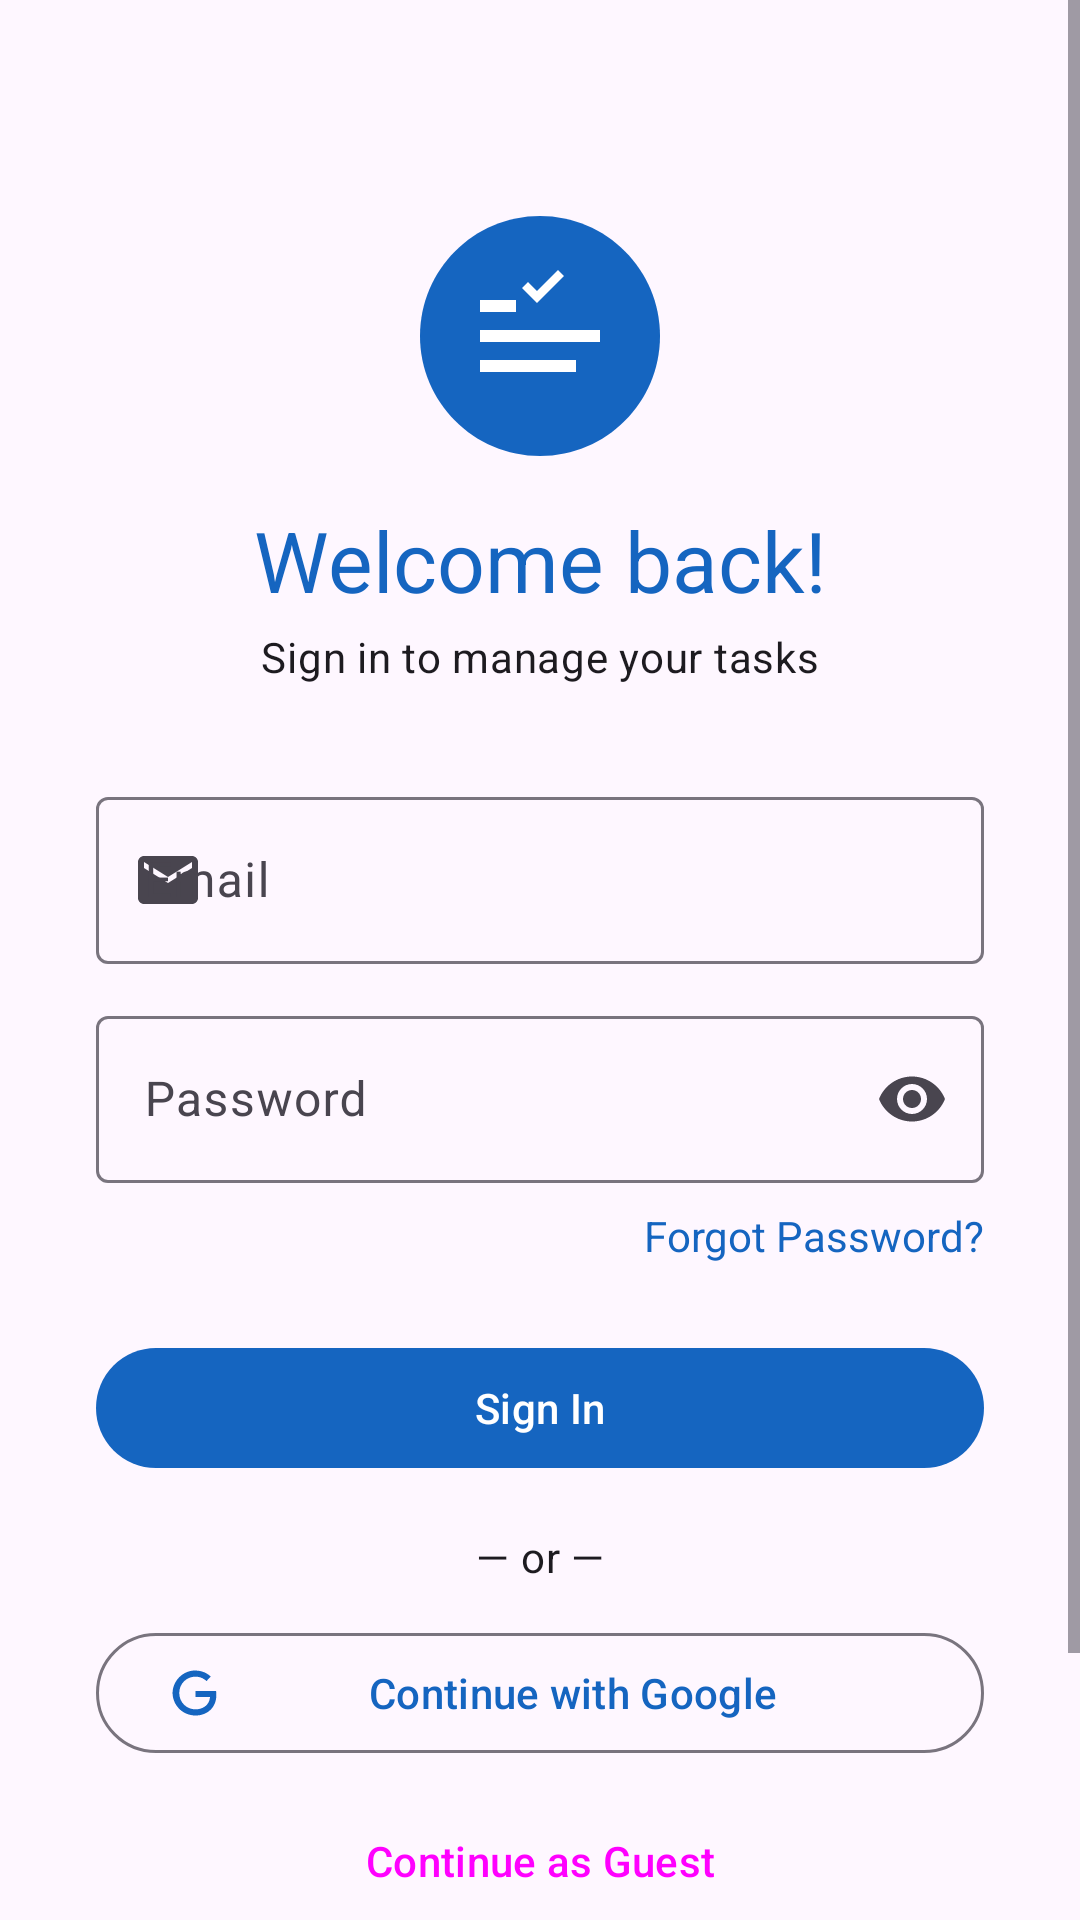

Write the Android layout XML for this screen, with the resource values it uses.
<!-- AndroidManifest.xml: application theme Theme.TaskManager -->
<!-- res/layout/fragment_login.xml -->
<?xml version="1.0" encoding="utf-8"?>
<ScrollView
    xmlns:android="http://schemas.android.com/apk/res/android"
    xmlns:app="http://schemas.android.com/apk/res-auto"
    android:layout_width="match_parent"
    android:layout_height="match_parent"
    android:fillViewport="true">

    <androidx.constraintlayout.widget.ConstraintLayout
        android:layout_width="match_parent"
        android:layout_height="wrap_content"
        android:padding="32dp">

        <ImageView
            android:id="@+id/ivLogo"
            android:layout_width="80dp"
            android:layout_height="80dp"
            android:layout_marginTop="40dp"
            android:src="@drawable/ic_task_logo"
            app:layout_constraintEnd_toEndOf="parent"
            app:layout_constraintStart_toStartOf="parent"
            app:layout_constraintTop_toTopOf="parent" />

        <TextView
            android:id="@+id/tvWelcome"
            android:layout_width="wrap_content"
            android:layout_height="wrap_content"
            android:layout_marginTop="16dp"
            android:text="@string/welcome_back"
            android:textAppearance="?attr/textAppearanceHeadlineMedium"
            android:textColor="?attr/colorPrimary"
            app:layout_constraintEnd_toEndOf="parent"
            app:layout_constraintStart_toStartOf="parent"
            app:layout_constraintTop_toBottomOf="@id/ivLogo" />

        <TextView
            android:id="@+id/tvSubtitle"
            android:layout_width="wrap_content"
            android:layout_height="wrap_content"
            android:layout_marginTop="4dp"
            android:text="@string/sign_in_subtitle"
            android:textAppearance="?attr/textAppearanceBodyMedium"
            app:layout_constraintEnd_toEndOf="parent"
            app:layout_constraintStart_toStartOf="parent"
            app:layout_constraintTop_toBottomOf="@id/tvWelcome" />

        <com.google.android.material.textfield.TextInputLayout
            android:id="@+id/tilEmail"
            style="@style/Widget.Material3.TextInputLayout.OutlinedBox"
            android:layout_width="0dp"
            android:layout_height="wrap_content"
            android:layout_marginTop="32dp"
            android:hint="@string/email"
            app:layout_constraintEnd_toEndOf="parent"
            app:layout_constraintStart_toStartOf="parent"
            app:layout_constraintTop_toBottomOf="@id/tvSubtitle"
            app:startIconDrawable="@drawable/ic_email">

            <com.google.android.material.textfield.TextInputEditText
                android:id="@+id/etEmail"
                android:layout_width="match_parent"
                android:layout_height="wrap_content"
                android:inputType="textEmailAddress"
                android:maxLines="1" />

        </com.google.android.material.textfield.TextInputLayout>

        <com.google.android.material.textfield.TextInputLayout
            android:id="@+id/tilPassword"
            style="@style/Widget.Material3.TextInputLayout.OutlinedBox"
            android:layout_width="0dp"
            android:layout_height="wrap_content"
            android:layout_marginTop="12dp"
            android:hint="@string/password"
            app:endIconMode="password_toggle"
            app:layout_constraintEnd_toEndOf="parent"
            app:layout_constraintStart_toStartOf="parent"
            app:layout_constraintTop_toBottomOf="@id/tilEmail"
            app:startIconDrawable="@drawable/ic_lock">

            <com.google.android.material.textfield.TextInputEditText
                android:id="@+id/etPassword"
                android:layout_width="match_parent"
                android:layout_height="wrap_content"
                android:inputType="textPassword"
                android:maxLines="1" />

        </com.google.android.material.textfield.TextInputLayout>

        <TextView
            android:id="@+id/tvForgotPassword"
            android:layout_width="wrap_content"
            android:layout_height="wrap_content"
            android:layout_marginTop="8dp"
            android:text="@string/forgot_password"
            android:textColor="?attr/colorPrimary"
            app:layout_constraintEnd_toEndOf="parent"
            app:layout_constraintTop_toBottomOf="@id/tilPassword" />

        <com.google.android.material.button.MaterialButton
            android:id="@+id/btnLogin"
            android:layout_width="0dp"
            android:layout_height="wrap_content"
            android:layout_marginTop="24dp"
            android:text="@string/sign_in"
            app:layout_constraintEnd_toEndOf="parent"
            app:layout_constraintStart_toStartOf="parent"
            app:layout_constraintTop_toBottomOf="@id/tvForgotPassword" />

        <TextView
            android:id="@+id/tvOr"
            android:layout_width="wrap_content"
            android:layout_height="wrap_content"
            android:layout_marginTop="16dp"
            android:text="@string/or"
            android:textAppearance="?attr/textAppearanceBodyMedium"
            app:layout_constraintEnd_toEndOf="parent"
            app:layout_constraintStart_toStartOf="parent"
            app:layout_constraintTop_toBottomOf="@id/btnLogin" />

        <com.google.android.material.button.MaterialButton
            android:id="@+id/btnGoogleSignIn"
            style="@style/Widget.Material3.Button.OutlinedButton"
            android:layout_width="0dp"
            android:layout_height="wrap_content"
            android:layout_marginTop="12dp"
            android:text="@string/sign_in_with_google"
            app:icon="@drawable/ic_google"
            app:layout_constraintEnd_toEndOf="parent"
            app:layout_constraintStart_toStartOf="parent"
            app:layout_constraintTop_toBottomOf="@id/tvOr" />
        <Button
            android:id="@+id/btnContinueAsGuest"
            style="@style/Widget.Material3.Button.TextButton"
            android:layout_width="wrap_content"
            android:layout_height="wrap_content"
            android:layout_marginTop="8dp"
            android:text="@string/continue_as_guest"
            app:layout_constraintEnd_toEndOf="parent"
            app:layout_constraintStart_toStartOf="parent"
            app:layout_constraintTop_toBottomOf="@id/btnGoogleSignIn" />

        <TextView
            android:id="@+id/tvRegister"
            android:layout_width="wrap_content"
            android:layout_height="wrap_content"
            android:layout_marginTop="24dp"
            android:layout_marginBottom="24dp"
            android:text="@string/no_account_register"
            android:textColor="?attr/colorPrimary"
            app:layout_constraintBottom_toBottomOf="parent"
            app:layout_constraintEnd_toEndOf="parent"
            app:layout_constraintStart_toStartOf="parent"
            app:layout_constraintTop_toBottomOf="@id/btnContinueAsGuest" />

        <ProgressBar
            android:id="@+id/progressBar"
            android:layout_width="wrap_content"
            android:layout_height="wrap_content"
            android:visibility="gone"
            app:layout_constraintBottom_toBottomOf="parent"
            app:layout_constraintEnd_toEndOf="parent"
            app:layout_constraintStart_toStartOf="parent"
            app:layout_constraintTop_toTopOf="parent" />

    </androidx.constraintlayout.widget.ConstraintLayout>

</ScrollView>
<!-- resources referenced by this layout -->
<resources>
  <!-- drawable ic_email (drawable) -->
  <vector xmlns:android="http://schemas.android.com/apk/res/android"
      android:width="24dp"
      android:height="24dp"
      android:viewportWidth="24"
      android:viewportHeight="24">
      <path
          android:fillColor="#FF000000"
          android:pathData="M20,4H4C2.9,4 2,4.9 2,6v12c0,1.1 0.9,2 2,2h16c1.1,0 2,-0.9 2,-2V6C22,4.9 21.1,4 20,4zM20,8l-8,5 -8,-5V6l8,5 8,-5v2z"/>
  </vector>
  <!-- drawable ic_google (drawable) -->
  <vector xmlns:android="http://schemas.android.com/apk/res/android"
      android:width="24dp"
      android:height="24dp"
      android:viewportWidth="24"
      android:viewportHeight="24">
      <path
          android:fillColor="#4285F4"
          android:pathData="M21.35,11.1H12.18V13.83H18.69C18.36,17.64 15.19,19.27 12.19,19.27C8.36,19.27 5,16.25 5,12C5,7.9 8.2,4.73 12.2,4.73C15.29,4.73 17.1,6.7 17.1,6.7L19,4.72C19,4.72 16.56,2 12.1,2C6.42,2 2.03,6.8 2.03,12C2.03,17.05 6.16,22 12.25,22C17.6,22 21.5,18.33 21.5,12.91C21.5,11.76 21.35,11.1 21.35,11.1Z"/>
  </vector>
  <!-- drawable ic_task_logo (drawable) -->
  <vector xmlns:android="http://schemas.android.com/apk/res/android"
      android:width="80dp"
      android:height="80dp"
      android:viewportWidth="80"
      android:viewportHeight="80">
      
      <path
          android:fillColor="#1565C0"
          android:pathData="M40,0 C62.09,0 80,17.91 80,40 C80,62.09 62.09,80 40,80 C17.91,80 0,62.09 0,40 C0,17.91 17.91,0 40,0 Z"/>
      
      <path
          android:fillColor="#FFFFFF"
          android:pathData="M20,28 L32,28 L32,32 L20,32 Z"/>
      <path
          android:fillColor="#FFFFFF"
          android:pathData="M20,38 L60,38 L60,42 L20,42 Z"/>
      <path
          android:fillColor="#FFFFFF"
          android:pathData="M20,48 L52,48 L52,52 L20,52 Z"/>
      
      <path
          android:fillColor="#FFFFFF"
          android:pathData="M36,22 L39,25 L46,18 L48,20 L39,29 L34,24 Z"/>
  </vector>
  <string name="continue_as_guest" translatable="false">Continue as Guest</string>
  <string name="email">Email</string>
  <string name="forgot_password">Forgot Password?</string>
  <string name="no_account_register">Don\'t have an account? Register</string>
  <string name="or">— or —</string>
  <string name="password">Password</string>
  <string name="sign_in">Sign In</string>
  <string name="sign_in_subtitle">Sign in to manage your tasks</string>
  <string name="sign_in_with_google">Continue with Google</string>
  <string name="welcome_back">Welcome back!</string>
  <style name="Theme.TaskManager" parent="Theme.Material3.DayNight.NoActionBar">
          <item name="colorPrimary">@color/colorPrimary</item>
          <item name="colorOnPrimary">@color/colorOnPrimary</item>
          <item name="colorPrimaryContainer">@color/colorPrimaryContainer</item>
          <item name="colorSecondary">@color/colorSecondary</item>
          <item name="colorTertiary">@color/colorTertiary</item>
          <item name="colorError">@color/colorError</item>
      </style>
  <color name="colorPrimary">#1565C0</color>
  <color name="colorOnPrimary">#FFFFFF</color>
  <color name="colorPrimaryContainer">#D3E4FF</color>
  <color name="colorSecondary">#545F71</color>
  <color name="colorTertiary">#6D5676</color>
  <color name="colorError">#BA1A1A</color>
</resources>
